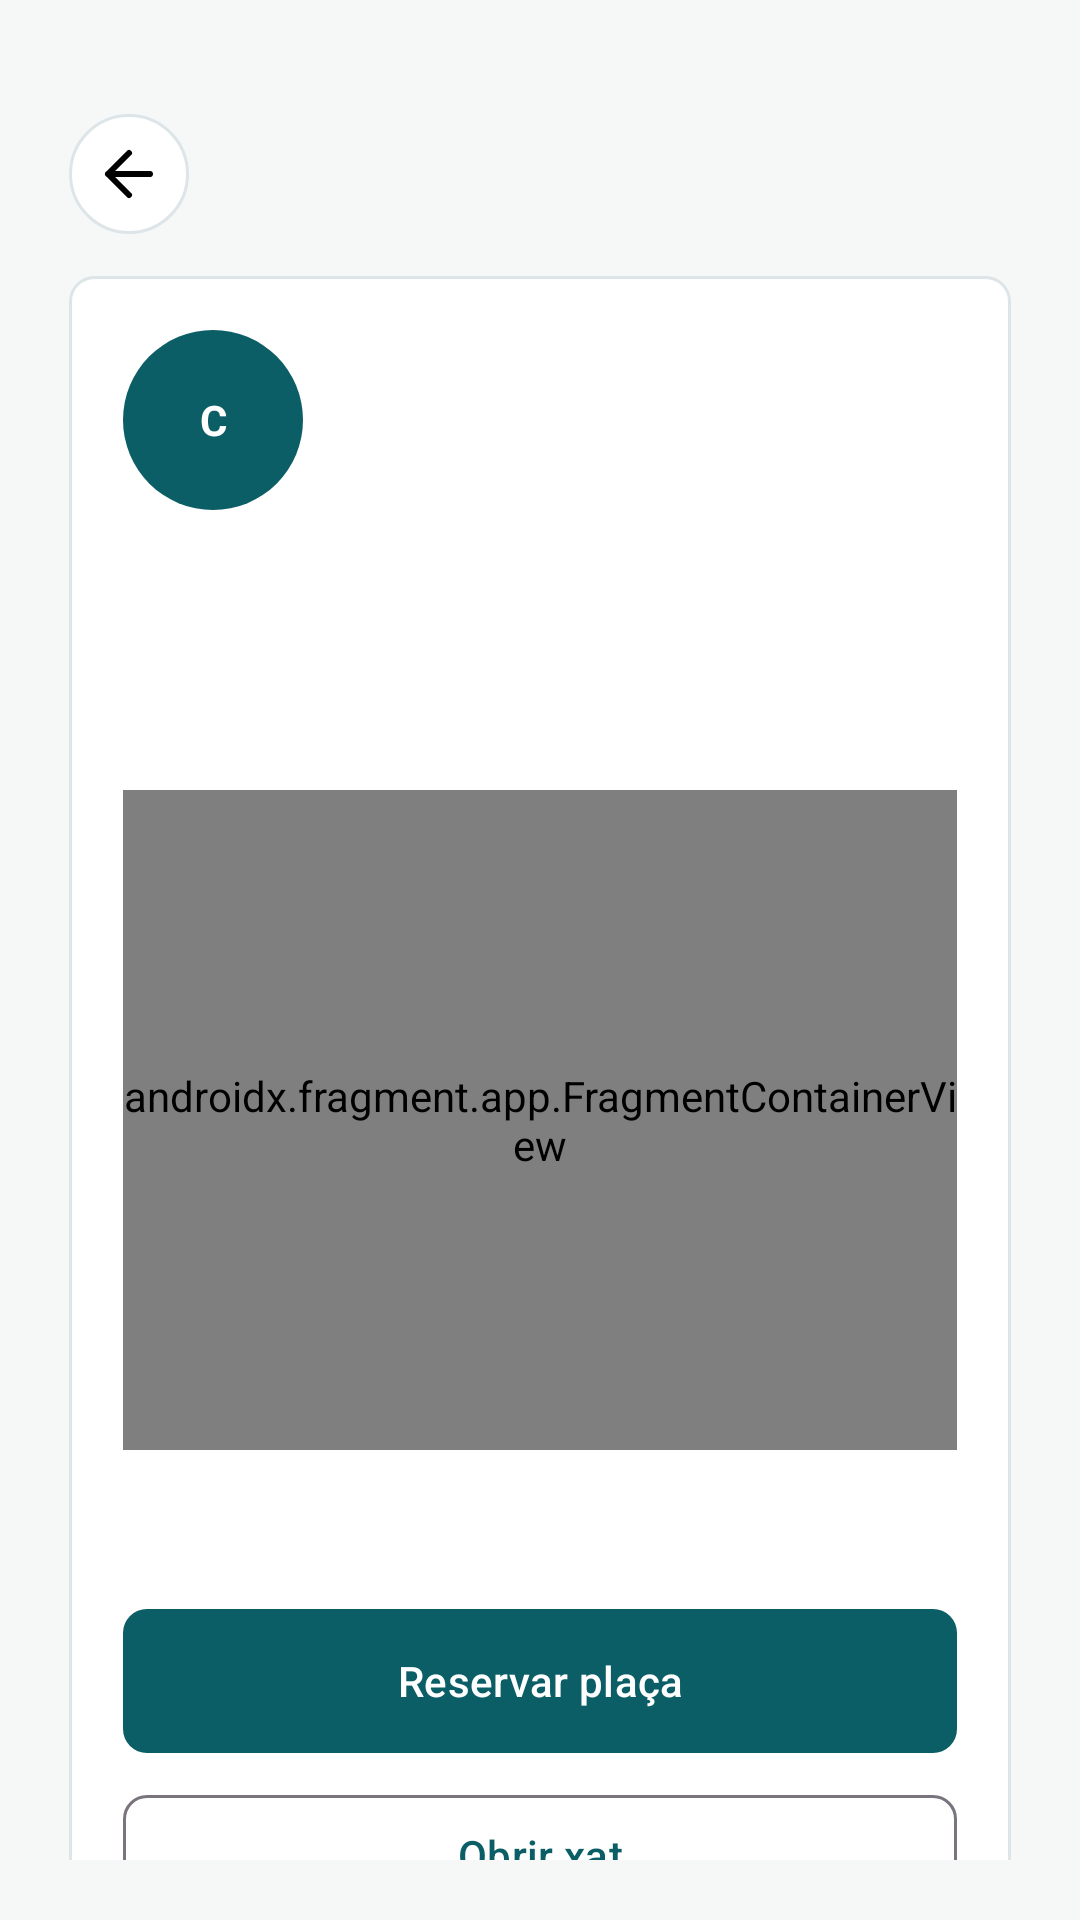

Produce the Android XML layout that renders to this screen, including the resource entries it uses.
<!-- AndroidManifest.xml: application theme Theme.ViBaCar -->
<!-- res/layout/activity_detall_viatge.xml -->
<?xml version="1.0" encoding="utf-8"?>
<androidx.core.widget.NestedScrollView xmlns:android="http://schemas.android.com/apk/res/android"
    xmlns:app="http://schemas.android.com/apk/res-auto"
    android:layout_width="match_parent"
    android:layout_height="match_parent"
    android:background="@drawable/fons_pantalla"
    android:fillViewport="true"
    android:paddingHorizontal="5dp"
    android:paddingTop="20dp"
    android:paddingBottom="20dp">

    <LinearLayout
        android:layout_width="match_parent"
        android:layout_height="wrap_content"
        android:orientation="vertical"
        android:padding="@dimen/card_padding">

        <ImageButton
            android:id="@+id/botoEnrere"
            android:layout_width="40dp"
            android:layout_height="40dp"
            android:background="@drawable/fons_capsula"
            android:contentDescription="@string/boto_enrere"
            android:padding="10dp"
            android:src="@drawable/ic_enrere" />

        <LinearLayout
            android:layout_width="match_parent"
            android:layout_height="wrap_content"
            android:layout_marginTop="14dp"
            android:background="@drawable/fons_targeta"
            android:elevation="0dp"
            android:orientation="vertical"
            android:padding="@dimen/card_padding">

            <LinearLayout
                android:id="@+id/seccioConductor"
                android:layout_width="match_parent"
                android:layout_height="wrap_content"
                android:gravity="center_vertical"
                android:orientation="horizontal"
                android:clickable="true"
                android:focusable="true"
                android:background="?attr/selectableItemBackground">

                <FrameLayout
                    android:layout_width="60dp"
                    android:layout_height="60dp">

                    <com.google.android.material.imageview.ShapeableImageView
                        android:id="@+id/imatgeConductor"
                        android:layout_width="match_parent"
                        android:layout_height="match_parent"
                        android:scaleType="centerCrop"
                        android:visibility="gone"
                        app:shapeAppearanceOverlay="@style/FormaAvatarCercle" />

                    <TextView
                        android:id="@+id/txtInicialConductor"
                        android:layout_width="match_parent"
                        android:layout_height="match_parent"
                        android:background="@drawable/fons_avatar"
                        android:gravity="center"
                        android:text="C"
                        android:textColor="@color/color_text_clar"
                        android:textStyle="bold" />
                </FrameLayout>

                <LinearLayout
                    android:layout_width="0dp"
                    android:layout_height="wrap_content"
                    android:layout_marginStart="14dp"
                    android:layout_weight="1"
                    android:orientation="vertical">

                    <TextView
                        android:id="@+id/txtNomConductor"
                        android:layout_width="wrap_content"
                        android:layout_height="wrap_content"
                        android:textColor="@color/color_text_principal"
                        android:textSize="20sp"
                        android:textStyle="bold" />

                    <TextView
                        android:id="@+id/txtValoracioConductor"
                        android:layout_width="wrap_content"
                        android:layout_height="wrap_content"
                        android:textColor="@color/color_text_secundari" />
                </LinearLayout>
            </LinearLayout>

            <TextView
                android:id="@+id/txtRuta"
                android:layout_width="match_parent"
                android:layout_height="wrap_content"
                android:layout_marginTop="18dp"
                android:textColor="@color/color_text_principal"
                android:textSize="24sp"
                android:textStyle="bold" />

            <TextView
                android:id="@+id/txtInfoGeneral"
                android:layout_width="match_parent"
                android:layout_height="wrap_content"
                android:layout_marginTop="8dp"
                android:textColor="@color/color_text_secundari" />

            <FrameLayout
                android:layout_width="match_parent"
                android:layout_height="220dp"
                android:layout_marginTop="16dp"
                android:background="@drawable/fons_mapa">

                <androidx.fragment.app.FragmentContainerView
                    android:id="@+id/fragmentMapa"
                    android:name="com.google.android.gms.maps.SupportMapFragment"
                    android:layout_width="match_parent"
                    android:layout_height="match_parent" />

                <TextView
                    android:id="@+id/txtMapaAlternatiu"
                    android:layout_width="match_parent"
                    android:layout_height="match_parent"
                    android:gravity="center"
                    android:padding="@dimen/card_padding"
                    android:text="@string/text_mapa_resum"
                    android:textColor="@color/color_text_principal"
                    android:textSize="18sp"
                    android:textStyle="bold"
                    android:visibility="gone" />
            </FrameLayout>

            <TextView
                android:id="@+id/txtObservacions"
                android:layout_width="match_parent"
                android:layout_height="wrap_content"
                android:layout_marginTop="16dp"
                android:textColor="@color/color_text_secundari" />

            <LinearLayout
                android:id="@+id/blocEstatReserva"
                android:layout_width="match_parent"
                android:layout_height="wrap_content"
                android:layout_marginTop="16dp"
                android:background="@drawable/fons_capsula"
                android:orientation="vertical"
                android:padding="14dp"
                android:visibility="gone">

                <TextView
                    android:id="@+id/txtEstatReservaTitol"
                    android:layout_width="match_parent"
                    android:layout_height="wrap_content"
                    android:textColor="@color/color_text_principal"
                    android:textSize="16sp"
                    android:textStyle="bold" />

                <TextView
                    android:id="@+id/txtEstatReservaDescripcio"
                    android:layout_width="match_parent"
                    android:layout_height="wrap_content"
                    android:layout_marginTop="4dp"
                    android:textColor="@color/color_text_secundari" />
            </LinearLayout>

            <com.google.android.material.button.MaterialButton
                android:id="@+id/botoReservar"
                android:layout_width="match_parent"
                android:layout_height="wrap_content"
                android:layout_marginTop="18dp"
                android:background="@drawable/fons_boto_principal"
                android:text="@string/boto_reservar_placa"
                android:textColor="@color/color_text_clar"
                app:backgroundTint="@null"
                app:cornerRadius="8dp" />

            <com.google.android.material.button.MaterialButton
                android:id="@+id/botoObrirXat"
                style="@style/Widget.Material3.Button.OutlinedButton"
                android:layout_width="match_parent"
                android:layout_height="wrap_content"
                android:layout_marginTop="10dp"
                android:text="@string/boto_obrir_xat"
                app:cornerRadius="8dp" />

            <com.google.android.material.button.MaterialButton
                android:id="@+id/botoEliminarViatge"
                style="@style/Widget.Material3.Button.OutlinedButton"
                android:layout_width="match_parent"
                android:layout_height="wrap_content"
                android:layout_marginTop="10dp"
                android:text="@string/boto_eliminar_viatge"
                android:textColor="@color/color_error"
                android:visibility="gone"
                app:cornerRadius="8dp"
                app:strokeColor="@color/color_error" />
        </LinearLayout>
    </LinearLayout>
</androidx.core.widget.NestedScrollView>
<!-- resources referenced by this layout -->
<resources>
  <color name="color_error">#B23B3B</color>
  <color name="color_text_clar">#FFFFFF</color>
  <color name="color_text_principal">#14212B</color>
  <color name="color_text_secundari">#63727C</color>
  <dimen name="card_padding">18dp</dimen>
  <!-- drawable fons_avatar (drawable) -->
  <?xml version="1.0" encoding="utf-8"?>
  <shape xmlns:android="http://schemas.android.com/apk/res/android" android:shape="oval">
      <solid android:color="@color/color_principal" />
  </shape>
  <!-- drawable fons_boto_principal (drawable) -->
  <?xml version="1.0" encoding="utf-8"?>
  <shape xmlns:android="http://schemas.android.com/apk/res/android">
      <solid android:color="@color/color_principal" />
      <corners android:radius="8dp" />
  </shape>
  <!-- drawable fons_capsula (drawable) -->
  <?xml version="1.0" encoding="utf-8"?>
  <shape xmlns:android="http://schemas.android.com/apk/res/android">
      <solid android:color="@color/color_targeta" />
      <corners android:radius="20dp" />
      <stroke
          android:width="1dp"
          android:color="@color/color_linia" />
  </shape>
  <!-- drawable fons_mapa (drawable) -->
  <?xml version="1.0" encoding="utf-8"?>
  <shape xmlns:android="http://schemas.android.com/apk/res/android">
      <solid android:color="#E8EFF1" />
      <corners android:radius="8dp" />
      <stroke
          android:width="1dp"
          android:color="@color/color_linia" />
  </shape>
  <!-- drawable fons_pantalla (drawable) -->
  <?xml version="1.0" encoding="utf-8"?>
  <shape xmlns:android="http://schemas.android.com/apk/res/android">
      <solid android:color="@color/color_fons_suau" />
  </shape>
  <!-- drawable fons_targeta (drawable) -->
  <?xml version="1.0" encoding="utf-8"?>
  <shape xmlns:android="http://schemas.android.com/apk/res/android">
      <solid android:color="@color/color_targeta" />
      <corners android:radius="8dp" />
      <stroke
          android:width="1dp"
          android:color="@color/color_linia" />
  </shape>
  <!-- drawable ic_enrere (drawable) -->
  <?xml version="1.0" encoding="utf-8"?>
  <vector xmlns:android="http://schemas.android.com/apk/res/android"
      android:width="24dp"
      android:height="24dp"
      android:viewportWidth="24"
      android:viewportHeight="24">
      <path
          android:fillColor="@android:color/transparent"
          android:strokeColor="#000000"
          android:strokeWidth="2"
          android:strokeLineCap="round"
          android:strokeLineJoin="round"
          android:pathData="M19,12 L5,12 M12,5 L5,12 L12,19" />
  </vector>
  <string name="boto_eliminar_viatge">Eliminar trajecte</string>
  <string name="boto_enrere">Torna enrere</string>
  <string name="boto_obrir_xat">Obrir xat</string>
  <string name="boto_reservar_placa">Reservar plaça</string>
  <string name="text_mapa_resum">Ruta i punt de trobada</string>
  <style name="FormaAvatarCercle" parent="">
          <item name="cornerFamily">rounded</item>
          <item name="cornerSize">50%</item>
      </style>
  <style name="Theme.ViBaCar" parent="Base.Theme.ViBaCar" />
  <color name="color_principal">#0B5D66</color>
  <color name="color_targeta">#FFFFFF</color>
  <color name="color_linia">#DDE5E8</color>
  <color name="color_fons_suau">#F6F8F8</color>
  <style name="Base.Theme.ViBaCar" parent="Theme.Material3.Light.NoActionBar">
          <item name="colorPrimary">@color/color_principal</item>
          <item name="colorOnPrimary">@color/color_text_clar</item>
          <item name="colorSecondary">@color/color_secundari</item>
          <item name="android:statusBarColor">@android:color/transparent</item>
          <item name="android:navigationBarColor">@color/color_fons</item>
          <item name="android:windowLightStatusBar">true</item>
          <item name="android:windowBackground">@color/color_fons</item>
      </style>
  <color name="color_secundari">#2F8F67</color>
  <color name="color_fons">#EEF3F4</color>
</resources>
